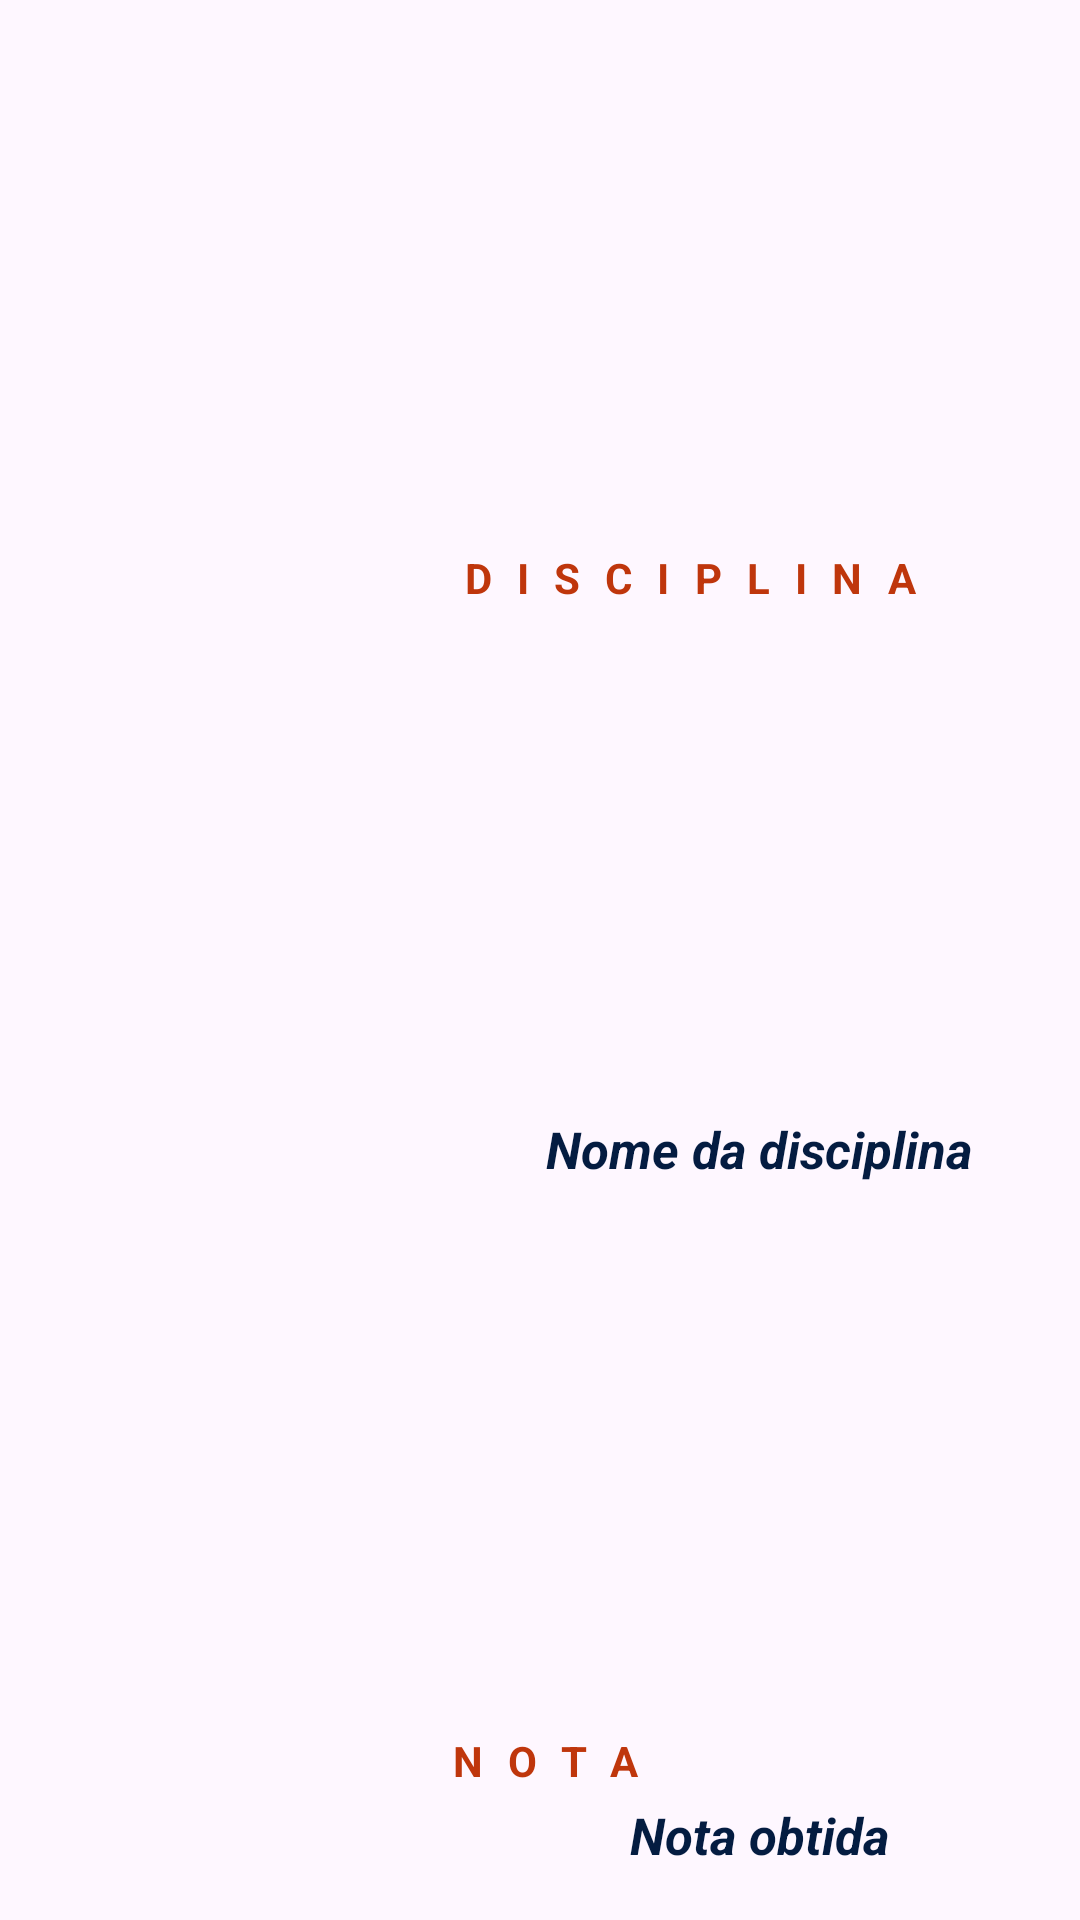

Produce the Android XML layout that renders to this screen, including the resource entries it uses.
<!-- AndroidManifest.xml: application theme Theme.PDM2EadFirebase -->
<!-- res/layout/disciplinas_layout.xml -->
<?xml version="1.0" encoding="utf-8"?>
<androidx.constraintlayout.widget.ConstraintLayout xmlns:android="http://schemas.android.com/apk/res/android"
    xmlns:card_view="http://schemas.android.com/apk/res-auto"
    xmlns:tools="http://schemas.android.com/tools"
    android:layout_width="match_parent"
    android:layout_height="wrap_content"
    android:layout_marginLeft="2dp"
    android:layout_marginTop="2dp"
    android:layout_marginRight="2dp"
    android:background="@drawable/borda_verde_layout"
    android:orientation="vertical">

    <ImageView
        android:id="@+id/ivIlustracao"
        android:layout_width="125dp"
        android:layout_height="125dp"
        android:layout_marginStart="8dp"
        android:layout_marginTop="2dp"
        android:layout_marginEnd="2dp"
        android:layout_marginBottom="2dp"
        android:background="@drawable/borda_verde_layout"
        android:contentDescription="@string/desc_ilustracao"
        android:scaleType="fitXY"
        android:visibility="visible"
        card_view:layout_constraintBottom_toBottomOf="parent"
        card_view:layout_constraintEnd_toEndOf="parent"
        card_view:layout_constraintHorizontal_bias="0.0"
        card_view:layout_constraintStart_toStartOf="parent"
        card_view:layout_constraintTop_toTopOf="parent"
        tools:srcCompat="@drawable/disciplinas" />

    <TextView
        android:id="@+id/tvSubject"
        android:layout_width="161dp"
        android:layout_height="wrap_content"
        android:layout_marginStart="17dp"
        android:layout_marginTop="17dp"
        android:letterSpacing="0.6"
        android:text="@string/tv_subject"
        android:textColor="@color/txt_title"
        android:textColorLink="@android:color/holo_red_light"
        android:textStyle="bold"
        card_view:layout_constraintBottom_toTopOf="@+id/tvSubjectName"
        card_view:layout_constraintEnd_toEndOf="parent"
        card_view:layout_constraintHorizontal_bias="0.011"
        card_view:layout_constraintStart_toEndOf="@+id/ivIlustracao"
        card_view:layout_constraintTop_toTopOf="parent" />

    <TextView
        android:id="@+id/tvGrade"
        android:layout_width="80dp"
        android:layout_height="wrap_content"
        android:layout_marginBottom="4dp"
        android:letterSpacing="0.6"
        android:text="@string/tv_grade"
        android:textAlignment="textStart"
        android:textColor="@color/txt_title"
        android:textColorLink="@android:color/holo_red_light"
        android:textStyle="bold"
        card_view:layout_constraintBottom_toTopOf="@+id/tvSubjectGrade"
        card_view:layout_constraintEnd_toEndOf="parent"
        card_view:layout_constraintHorizontal_bias="0.093"
        card_view:layout_constraintStart_toEndOf="@+id/ivIlustracao" />

    <TextView
        android:id="@+id/tvSubjectName"
        android:layout_width="248dp"
        android:layout_height="wrap_content"
        android:layout_marginStart="17dp"
        android:layout_marginTop="4dp"
        android:layout_marginEnd="4dp"
        android:layout_marginBottom="17dp"
        android:background="@drawable/borda_preta_layout"
        android:text="@string/txt_name_disc"
        android:textAlignment="center"
        android:textColor="@color/color_ted"
        android:textColorLink="@android:color/holo_red_light"
        android:textSize="17sp"
        android:textStyle="bold|italic"
        card_view:layout_constraintBottom_toTopOf="@+id/tvGrade"
        card_view:layout_constraintEnd_toEndOf="parent"
        card_view:layout_constraintStart_toEndOf="@+id/ivIlustracao"
        card_view:layout_constraintTop_toBottomOf="@+id/tvSubject" />

    <TextView
        android:id="@+id/tvSubjectGrade"
        android:layout_width="248dp"
        android:layout_height="wrap_content"
        android:layout_marginStart="17dp"
        android:layout_marginEnd="4dp"
        android:layout_marginBottom="17dp"
        android:background="@drawable/borda_preta_layout"
        android:text="@string/txt_grade_value"
        android:textAlignment="center"
        android:textColor="@color/color_ted"
        android:textColorLink="@android:color/holo_red_light"
        android:textSize="17sp"
        android:textStyle="bold|italic"
        card_view:layout_constraintBottom_toBottomOf="parent"
        card_view:layout_constraintEnd_toEndOf="parent"
        card_view:layout_constraintStart_toEndOf="@+id/ivIlustracao" />

</androidx.constraintlayout.widget.ConstraintLayout>
<!-- resources referenced by this layout -->
<resources>
  <color name="color_ted">#041C41</color>
  <color name="txt_title">#FFBF360C</color>
  <!-- drawable disciplinas: png bitmap (drawable, 438668 bytes) -->
  <string name="desc_ilustracao">Imagem ilustrativa</string>
  <string name="tv_grade">NOTA</string>
  <string name="tv_subject">DISCIPLINA</string>
  <string name="txt_grade_value">Nota obtida</string>
  <string name="txt_name_disc">Nome da disciplina</string>
  <style name="Theme.PDM2EadFirebase" parent="Base.Theme.PDM2EadFirebase" />
  <style name="Base.Theme.PDM2EadFirebase" parent="Theme.Material3.DayNight.NoActionBar">
          
          <item name="android:statusBarColor">@color/bac_logo</item>
      </style>
  <color name="bac_logo">#151936</color>
</resources>
